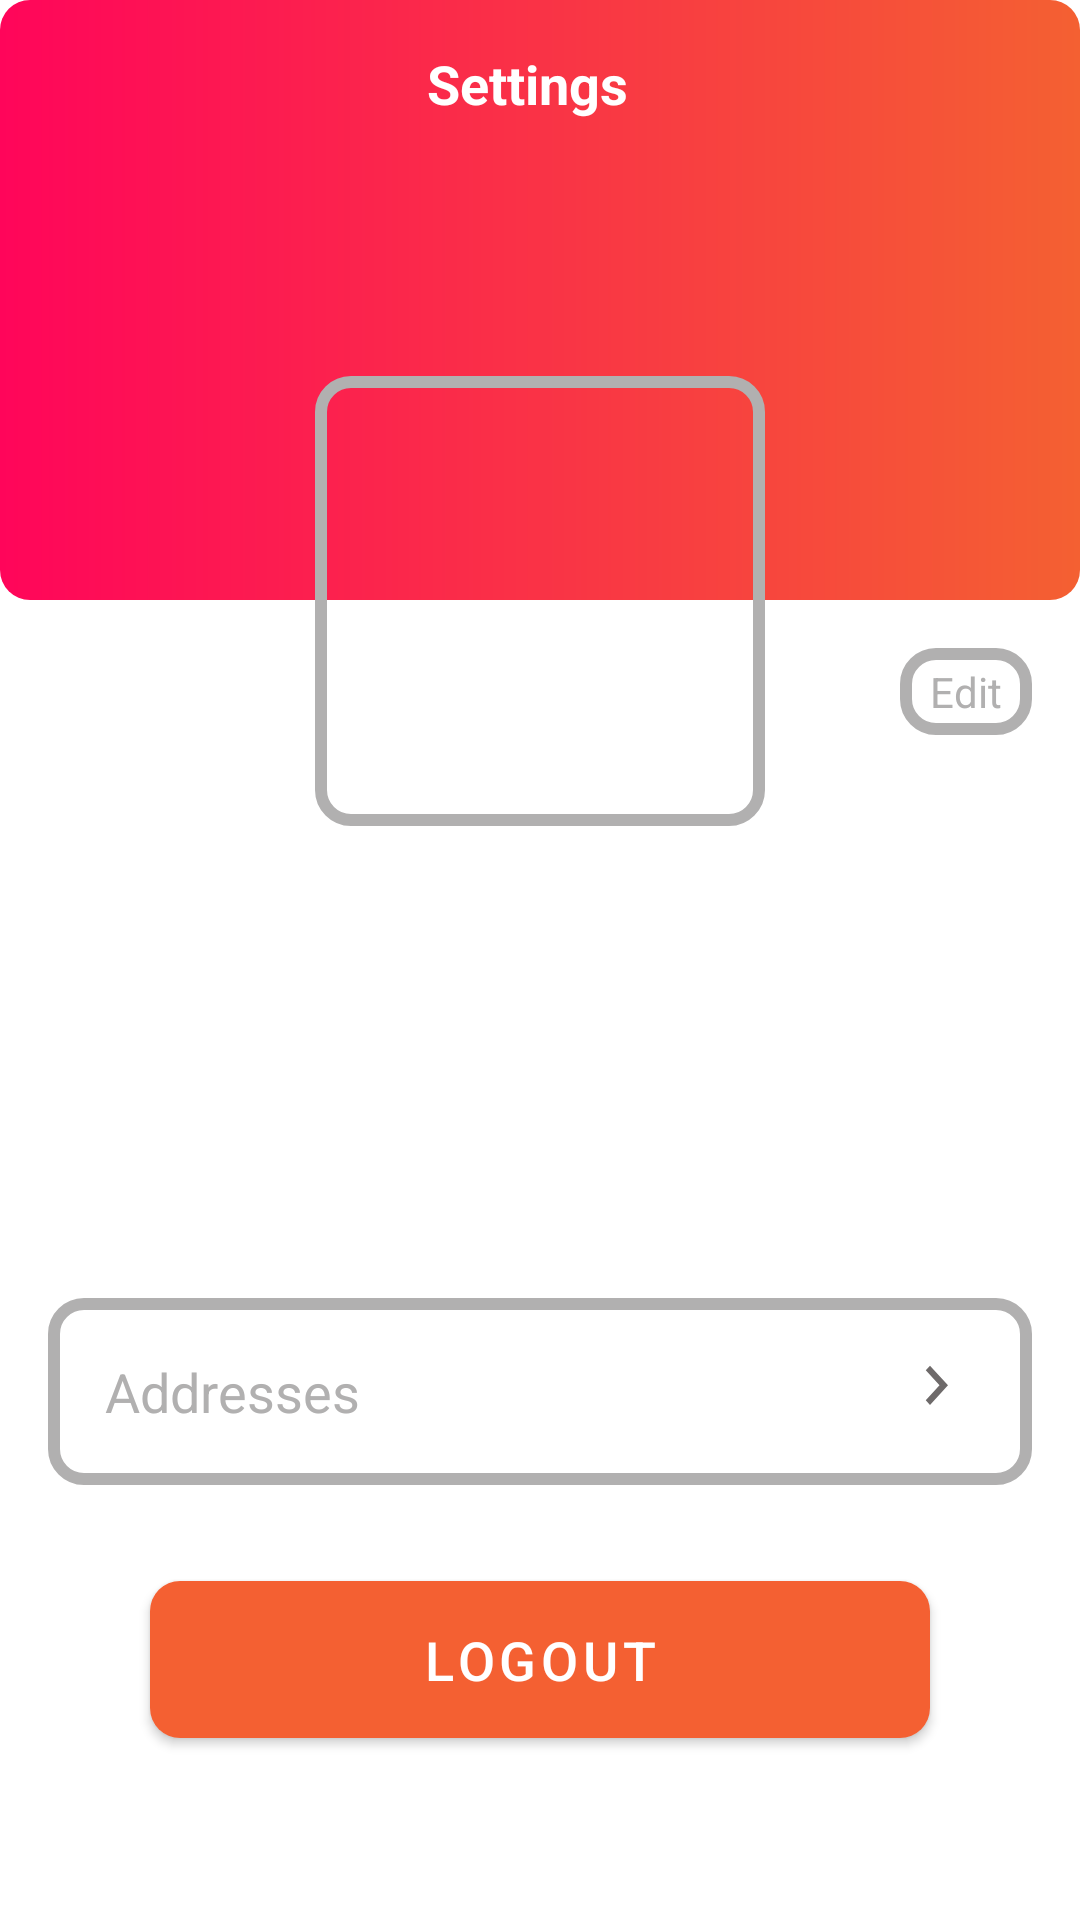

Android layout source for this screen:
<!-- AndroidManifest.xml: application theme Theme.OnlineShopping -->
<!-- res/layout/activity_settings_activity.xml -->
<?xml version="1.0" encoding="utf-8"?>
<ScrollView xmlns:android="http://schemas.android.com/apk/res/android"
    xmlns:app="http://schemas.android.com/apk/res-auto"
    xmlns:tools="http://schemas.android.com/tools"
    android:layout_width="match_parent"
    android:layout_height="match_parent"
    android:fillViewport="true"
    app:layout_constraintBottom_toBottomOf="parent"
    app:layout_constraintEnd_toEndOf="parent"
    app:layout_constraintStart_toStartOf="parent"
    tools:context=".ui.activities.SettingsActivity">

    <RelativeLayout
        android:layout_width="match_parent"
        android:layout_height="wrap_content">

        <FrameLayout
            android:id="@+id/fl_header_bg"
            android:layout_width="match_parent"
            android:layout_height="@dimen/header_image_height">

            <ImageView
                android:id="@+id/iv_header_bg"
                android:layout_width="match_parent"
                android:layout_height="match_parent"
                android:contentDescription="@string/content_description"
                android:scaleType="fitXY"
                android:src="@drawable/button_background" />

            <androidx.appcompat.widget.Toolbar
                android:id="@+id/toolbar_settings_activity"
                android:layout_width="match_parent"
                android:layout_height="?attr/actionBarSize">

                <TextView
                    android:id="@+id/tv_title"
                    android:layout_width="match_parent"
                    android:layout_height="match_parent"
                    android:gravity="center"
                    android:paddingStart="@dimen/toolbar_title_paddingStart"
                    android:paddingEnd="0dp"
                    android:text="@string/action_bar_settings"
                    android:textColor="@color/white"
                    android:textSize="@dimen/toolbar_title_text_size"
                    android:textStyle="bold" />

            </androidx.appcompat.widget.Toolbar>
        </FrameLayout>

        <FrameLayout
            android:id="@+id/fl_user_image"
            android:layout_width="@dimen/settings_user_image_size"
            android:layout_height="@dimen/settings_user_image_size"
            android:layout_below="@id/fl_header_bg"
            android:layout_centerHorizontal="true"
            android:layout_marginTop="@dimen/settings_user_image_marginTop">

            <ImageView
                android:id="@+id/iv_user_photo"
                android:layout_width="match_parent"
                android:layout_height="match_parent"
                android:layout_margin="@dimen/settings_user_picture_margin"
                android:contentDescription="@string/content_description"
                android:scaleType="fitXY"
                android:src="@drawable/ic_user_placeholder" />

            <View
                android:layout_width="match_parent"
                android:layout_height="match_parent"
                android:background="@drawable/user_image_background" />
        </FrameLayout>

        <TextView
            android:id="@+id/tv_edit"
            android:layout_width="wrap_content"
            android:layout_height="wrap_content"
            android:layout_below="@id/fl_header_bg"
            android:layout_alignParentEnd="true"
            android:layout_marginStart="16dp"
            android:layout_marginTop="16dp"
            android:layout_marginEnd="16dp"
            android:layout_marginBottom="16dp"
            android:background="@drawable/user_image_background"
            android:foreground="?attr/selectableItemBackgroundBorderless"
            android:paddingStart="@dimen/settings_edit_label_marginStartEnd"
            android:paddingTop="@dimen/settings_edit_label_marginTopBottom"
            android:paddingEnd="@dimen/settings_edit_label_marginStartEnd"
            android:paddingBottom="@dimen/settings_edit_label_marginTopBottom"
            android:text="@string/lbl_edit"
            android:textColor="@color/LightGrey"
            android:textSize="@dimen/settings_edit_label_textSize" />

        <TextView
            android:id="@+id/tv_name"
            android:layout_width="wrap_content"
            android:layout_height="wrap_content"
            android:layout_below="@id/fl_user_image"
            android:layout_centerHorizontal="true"
            android:layout_marginTop="@dimen/settings_name_marginTop"
            android:textColor="@color/black"
            android:textStyle="bold"
            android:textSize="@dimen/settings_name_textSize"
            tools:text="Lucas Bandeira" />

        <TextView
            android:id="@+id/tv_gender"
            android:layout_width="wrap_content"
            android:layout_height="wrap_content"
            android:layout_below="@id/tv_name"
            android:layout_centerHorizontal="true"
            android:layout_marginTop="@dimen/settings_info_marginTop"
            android:textColor="@color/black"
            android:textSize="@dimen/settings_info_textSize"
            tools:text="Male" />

        <TextView
            android:id="@+id/tv_email"
            android:layout_width="wrap_content"
            android:layout_height="wrap_content"
            android:layout_below="@id/tv_gender"
            android:layout_centerHorizontal="true"
            android:layout_marginTop="@dimen/settings_info_marginTop"
            android:textColor="@color/black"
            android:textSize="@dimen/settings_info_textSize"
            tools:text="lucas@gmail.com" />

        <TextView
            android:id="@+id/tv_mobile_number"
            android:layout_width="wrap_content"
            android:layout_height="wrap_content"
            android:layout_below="@id/tv_email"
            android:layout_centerHorizontal="true"
            android:layout_marginTop="@dimen/settings_info_marginTop"
            android:textColor="@color/black"
            android:textSize="@dimen/settings_info_textSize"
            tools:text="123456789" />

        <LinearLayout
            android:id="@+id/ll_address"
            android:layout_width="match_parent"
            android:layout_height="wrap_content"
            android:layout_below="@id/tv_mobile_number"
            android:layout_margin="@dimen/settings_address_margin"
            android:background="@drawable/user_image_background"
            android:foreground="?attr/selectableItemBackground"
            android:orientation="horizontal"
            android:padding="@dimen/settings_address_padding">

            <TextView
                android:layout_width="0dp"
                android:layout_height="wrap_content"
                android:layout_margin="@dimen/settings_lbl_addresses_margin"
                android:layout_weight="1"
                android:text="@string/lbl_addresses"
                android:textColor="@color/LightGrey"
                android:textSize="@dimen/settings_lbl_addresses_textSize" />

            <ImageView
                android:layout_width="wrap_content"
                android:layout_height="wrap_content"
                android:contentDescription="@string/content_description"
                android:src="@drawable/ic_baseline_keyboard_arrow_right_24" />

        </LinearLayout>

        <Button
            android:id="@+id/btn_logout"
            android:layout_width="match_parent"
            android:layout_height="wrap_content"
            android:layout_below="@id/ll_address"
            android:layout_gravity="center"
            android:layout_marginStart="@dimen/settings_button_marginStartEnd"
            android:layout_marginTop="@dimen/settings_button_marginTopBottom"
            android:layout_marginEnd="@dimen/settings_button_marginStartEnd"
            android:layout_marginBottom="@dimen/settings_button_marginTopBottom"
            android:background="@drawable/button_background"
            android:foreground="?attr/selectableItemBackground"
            android:gravity="center"
            android:paddingTop="@dimen/btn_padding"
            android:paddingBottom="@dimen/btn_padding"
            android:text="@string/btn_lbl_logout"
            android:textColor="@android:color/white"
            android:textSize="@dimen/btn_textSize" />

    </RelativeLayout>
</ScrollView>
<!-- resources referenced by this layout -->
<resources>
  <color name="LightGrey">#B1B0B0</color>
  <color name="black">#FF000000</color>
  <color name="white">#FFFFFFFF</color>
  <dimen name="btn_padding">8dp</dimen>
  <dimen name="btn_textSize">18sp</dimen>
  <dimen name="header_image_height">200dp</dimen>
  <dimen name="settings_address_margin">16dp</dimen>
  <dimen name="settings_address_padding">16dp</dimen>
  <dimen name="settings_button_marginStartEnd">50dp</dimen>
  <dimen name="settings_button_marginTopBottom">16dp</dimen>
  <dimen name="settings_edit_label_marginStartEnd">10dp</dimen>
  <dimen name="settings_edit_label_marginTopBottom">5dp</dimen>
  <dimen name="settings_edit_label_textSize">14sp</dimen>
  <dimen name="settings_info_marginTop">3dp</dimen>
  <dimen name="settings_info_textSize">18sp</dimen>
  <dimen name="settings_lbl_addresses_margin">3dp</dimen>
  <dimen name="settings_lbl_addresses_textSize">18sp</dimen>
  <dimen name="settings_name_marginTop">30dp</dimen>
  <dimen name="settings_name_textSize">22sp</dimen>
  <dimen name="settings_user_image_marginTop">-75dp</dimen>
  <dimen name="settings_user_image_size">150dp</dimen>
  <dimen name="settings_user_picture_margin">3dp</dimen>
  <dimen name="toolbar_title_paddingStart">-25dp</dimen>
  <dimen name="toolbar_title_text_size">18sp</dimen>
  <!-- drawable button_background (drawable) -->
  <?xml version="1.0" encoding="utf-8"?>
  
  <shape xmlns:android="http://schemas.android.com/apk/res/android"
      android:shape="rectangle">
  
      <gradient
          android:angle="360"
          android:endColor="@color/orange"
          android:startColor="@color/pink"
          android:type="linear" />
  
      <corners android:radius="@dimen/button_background_radius" />
  </shape>
  
  <!-- drawable ic_baseline_keyboard_arrow_right_24 (drawable) -->
  <vector android:autoMirrored="true" android:height="24dp"
      android:tint="@color/DarkGrey" android:viewportHeight="22"
      android:viewportWidth="28" android:width="28dp" xmlns:android="http://schemas.android.com/apk/res/android">
      <path android:fillColor="@color/black" android:pathData="M8.59,16.59L13.17,12 8.59,7.41 10,6l6,6 -6,6 -1.41,-1.41z"/>
  </vector>
  <!-- drawable user_image_background (drawable-v24) -->
  <?xml version="1.0" encoding="utf-8"?>
  
  <shape xmlns:android="http://schemas.android.com/apk/res/android"
      android:shape="rectangle">
  
      <stroke
          android:width="@dimen/user_image_background_stroke"
          android:color="@color/LightGrey" />
  
  
  
      <corners android:radius="@dimen/user_image_background_corner_radius" />
  </shape>
      
  <string name="action_bar_settings">Settings</string>
  <string name="btn_lbl_logout">Logout</string>
  <string name="content_description">image</string>
  <string name="lbl_addresses">Addresses</string>
  <string name="lbl_edit">Edit</string>
  <style name="Theme.OnlineShopping" parent="Theme.MaterialComponents.DayNight.DarkActionBar">
          
          <item name="colorPrimary">@color/orange</item>
          <item name="colorPrimaryVariant">@color/black</item>
          <item name="colorOnPrimary">@color/white</item>
          
          <item name="colorSecondary">@color/teal_200</item>
          <item name="colorSecondaryVariant">@color/teal_700</item>
          <item name="colorOnSecondary">@color/black</item>
          
          <item name="android:statusBarColor" tools:targetApi="l">?attr/colorPrimaryVariant</item>
          
      </style>
  <color name="orange">#F46032</color>
  <color name="pink">#FF055A</color>
  <dimen name="button_background_radius">10dp</dimen>
  <color name="DarkGrey">#6E6A6A</color>
  <dimen name="user_image_background_stroke">4dp</dimen>
  <dimen name="user_image_background_corner_radius">10dp</dimen>
  <color name="teal_200">#FF03DAC5</color>
  <color name="teal_700">#FF018786</color>
</resources>
